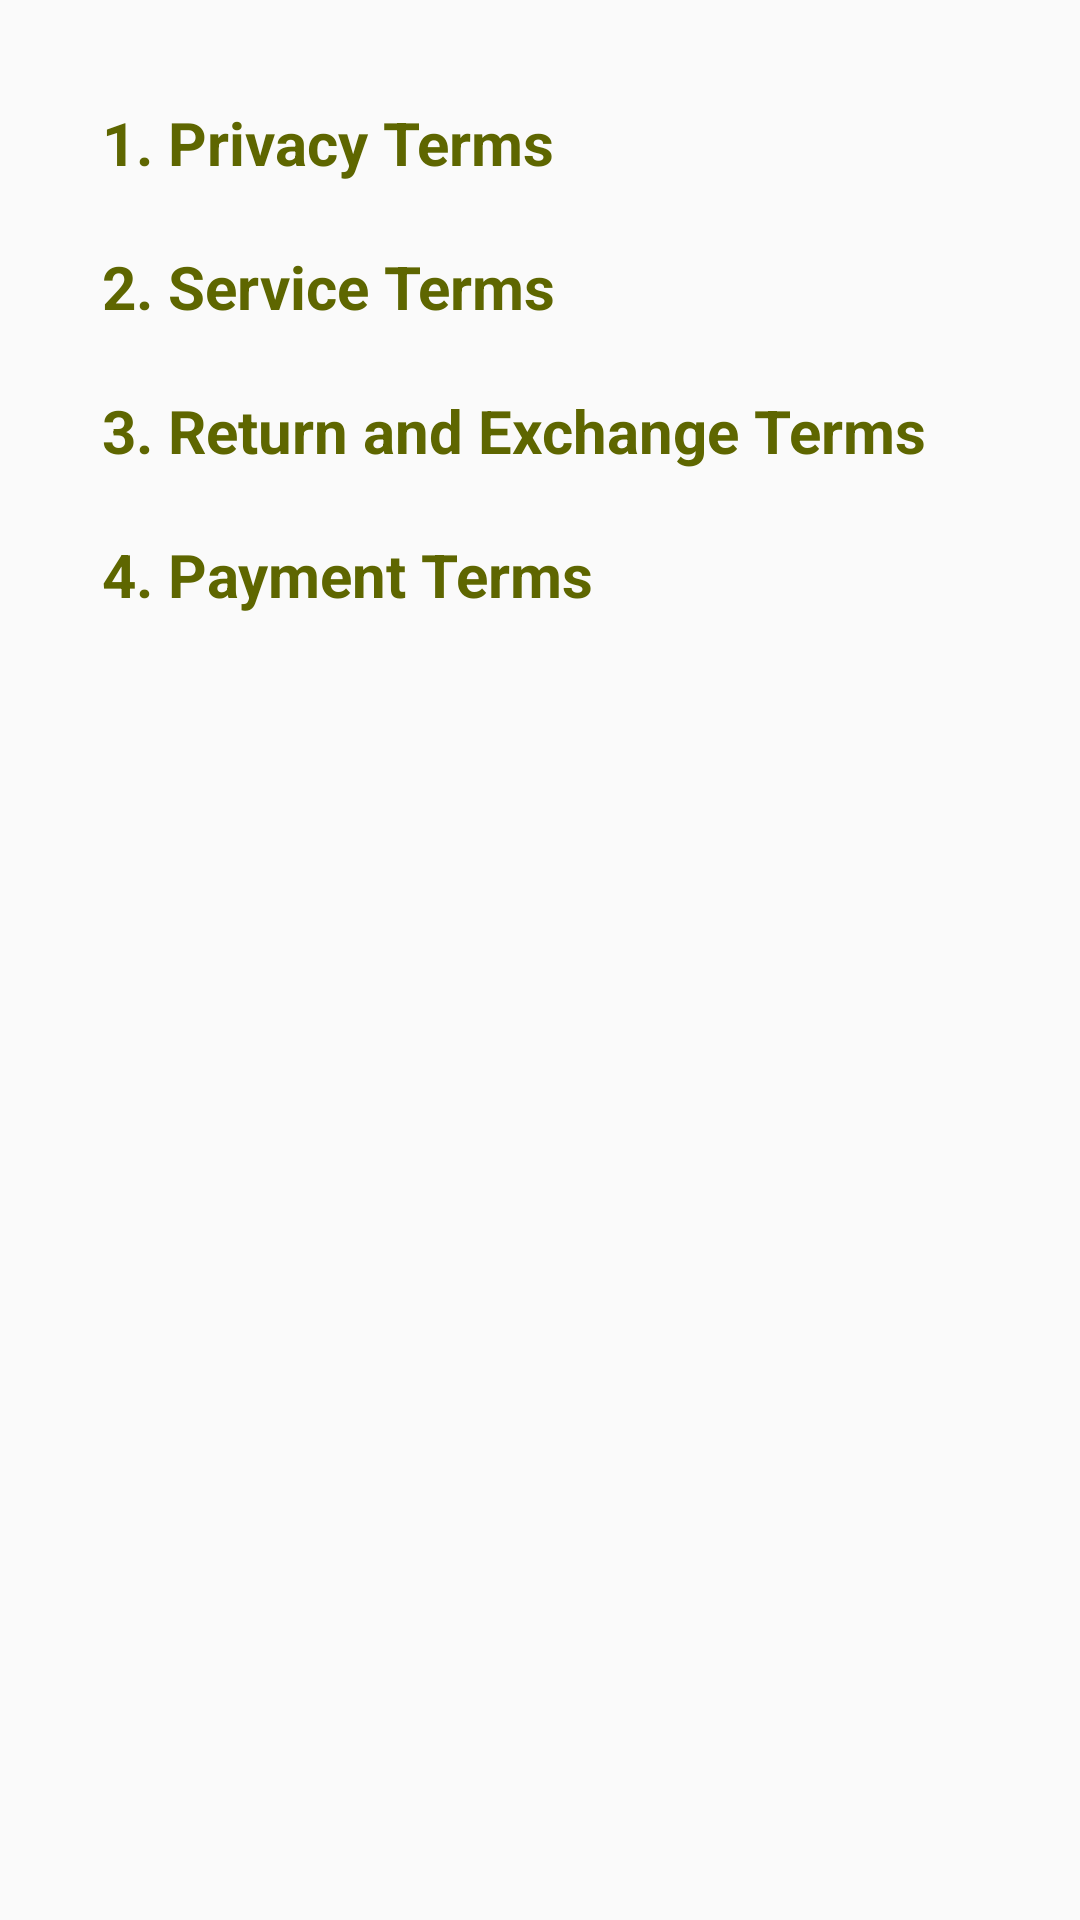

The Android layout XML behind this screen, and the referenced resources:
<!-- AndroidManifest.xml: application theme Theme.AppCompat.DayNight.DarkActionBar -->
<!-- res/layout/fragment_policy.xml -->
<?xml version="1.0" encoding="utf-8"?>
<LinearLayout xmlns:android="http://schemas.android.com/apk/res/android"
    android:layout_width="wrap_content"
    android:layout_height="wrap_content"
    android:orientation="vertical"
    android:padding="16dp">


    <RelativeLayout
        android:layout_width="match_parent"
        android:layout_height="match_parent"
        android:backgroundTint="@color/light_green"
        android:padding="10dp">


        <ScrollView
            android:id="@+id/scrollView"
            android:layout_width="match_parent"
            android:layout_height="wrap_content">

            <LinearLayout
                android:id="@+id/llContent"
                android:layout_width="match_parent"
                android:layout_height="wrap_content"
                android:orientation="vertical">

                
                <TextView
                    android:id="@+id/header1"
                    android:layout_width="match_parent"
                    android:layout_height="wrap_content"
                    android:background="?android:attr/selectableItemBackground"
                    android:clickable="true"
                    android:minHeight="48dp"
                    android:padding="8dp"
                    android:text="@string/strheader1"
                    android:textColor="@color/plated_green"
                    android:textSize="20sp"
                    android:textStyle="bold" />

                
                <LinearLayout
                    android:id="@+id/info1"
                    android:layout_width="match_parent"
                    android:layout_height="wrap_content"
                    android:orientation="vertical"
                    android:paddingStart="16dp"
                    android:paddingEnd="16dp"
                    android:visibility="gone">

                    <TextView
                        android:layout_width="wrap_content"
                        android:layout_height="wrap_content"
                        android:text="@string/strPrivacy"
                        android:textColor="@android:color/black"
                        android:textSize="16sp" />
                    
                </LinearLayout>

                
                <TextView
                    android:id="@+id/header2"
                    android:layout_width="match_parent"
                    android:layout_height="wrap_content"
                    android:background="?android:attr/selectableItemBackground"
                    android:clickable="true"
                    android:minHeight="48dp"
                    android:padding="8dp"
                    android:text="@string/strheader2"
                    android:textColor="@color/plated_green"
                    android:textSize="20sp"
                    android:textStyle="bold" />

                
                <LinearLayout
                    android:id="@+id/info2"
                    android:layout_width="match_parent"
                    android:layout_height="wrap_content"
                    android:orientation="vertical"
                    android:paddingStart="16dp"
                    android:paddingEnd="16dp"
                    android:visibility="gone">

                    <TextView
                        android:layout_width="wrap_content"
                        android:layout_height="wrap_content"
                        android:text="@string/strPolicy2"
                        android:textColor="@android:color/black"
                        android:textSize="16sp" />
                    
                </LinearLayout>

                <TextView
                    android:id="@+id/header3"
                    android:layout_width="match_parent"
                    android:layout_height="wrap_content"
                    android:background="?android:attr/selectableItemBackground"
                    android:clickable="true"
                    android:minHeight="48dp"
                    android:padding="8dp"
                    android:text="@string/strheader3"
                    android:textColor="@color/plated_green"
                    android:textSize="20sp"
                    android:textStyle="bold" />

                
                <LinearLayout
                    android:id="@+id/info3"
                    android:layout_width="match_parent"
                    android:layout_height="wrap_content"
                    android:orientation="vertical"
                    android:paddingStart="16dp"
                    android:paddingEnd="16dp"
                    android:visibility="gone">

                    <TextView
                        android:layout_width="wrap_content"
                        android:layout_height="wrap_content"
                        android:text="@string/strPolicy3"
                        android:textColor="@android:color/black"
                        android:textSize="16sp" />
                    
                </LinearLayout>


                <TextView
                    android:id="@+id/header4"
                    android:layout_width="match_parent"
                    android:layout_height="wrap_content"
                    android:background="?android:attr/selectableItemBackground"
                    android:clickable="true"
                    android:minHeight="48dp"
                    android:padding="8dp"
                    android:text="@string/strheader4"
                    android:textColor="@color/plated_green"
                    android:textSize="20sp"
                    android:textStyle="bold" />

                
                <LinearLayout
                    android:id="@+id/info4"
                    android:layout_width="match_parent"
                    android:layout_height="wrap_content"
                    android:orientation="vertical"
                    android:paddingStart="16dp"
                    android:paddingEnd="16dp"
                    android:visibility="gone">

                    <TextView
                        android:layout_width="wrap_content"
                        android:layout_height="wrap_content"
                        android:text="@string/strPolicy4"
                        android:textColor="@android:color/black"
                        android:textSize="16sp" />
                    
                </LinearLayout>


            </LinearLayout>



        </ScrollView>
    </RelativeLayout>

</LinearLayout>
<!-- resources referenced by this layout -->
<resources>
  <color name="light_green">#EBF0E4</color>
  <color name="plated_green">#5E6600</color>
  <string name="strPolicy3">Thank you for shopping at NomNom. We want to ensure that you are completely satisfied with your purchase. If you are not entirely satisfied with your purchase, we\'re here to help.\n\n1. Returns\n\nAt NomNom, we strive to ensure your satisfaction with every purchase. You may request a return or exchange of your items under the following circumstances:\n\nIf the items received do not match the type or design specified in your order or as displayed on our website at the time of purchase.\nIf the quantity received is insufficient or does not meet the specifications stated in your order.\nIf the items show visible external damage such as torn packaging, peeling, or breakage.\nYou have 24 hours (Brownie, Butter) and 14 days (Cookies, Dried-fruits, Biscotti, Nuts and Granola) to return the items from the date you received it. To be eligible for a return, your item must be unused and in the same condition that you received it. Your item must be in the original packaging. Your item needs to have the receipt or proof of purchase.\n\n\n\n2. Refunds \n\nOnce we receive your item, we will inspect it and notify you that we have received your returned item. We will immediately notify you on the status of your refund after inspecting the item. If your return is approved, we will initiate a refund to your credit card (or original method of payment). You will receive the credit within a certain amount of days, depending on your card issuer\'s policies.\n\n3. Shipping cost\n\nYou will be responsible for paying for your own shipping costs for returning your item. Shipping costs are non­refundable.\n\n4. Contact Us \n\nIf you have any questions on how to return your item to us, contact us immediately.\n\n5. Policy Changes \n\nNomNom reserves the right to modify or amend this policy at any time. Any changes will be effective immediately upon posting to the site. Your continued use of the site following the posting of changes to these terms will mean you accept those changes.\n\nBy shopping at NomNom, you agree to be bound by this Return and Refund Policy. Thank you for choosing NomNom!</string>
  <string name="strheader1">1. Privacy Terms</string>
  <string name="strheader2">2. Service Terms</string>
  <string name="strheader3">3. Return and Exchange Terms</string>
  <string name="strheader4">4. Payment Terms</string>
</resources>
